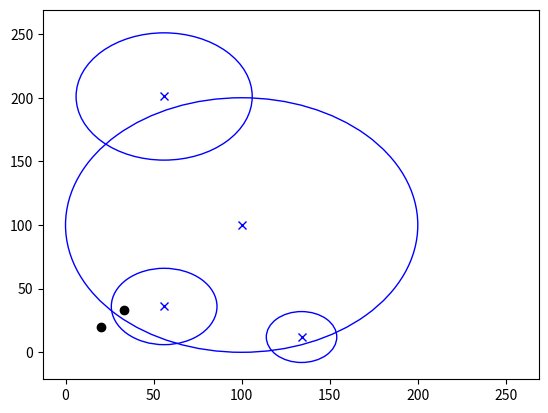

The matplotlib source for this figure:
from typing import List, Tuple
import numpy as np
import matplotlib.pyplot as plt

stations_center_xy = [(100, 100), (56, 201), (56, 36), (134, 12)]
drones_xy = [(33, 33), (20, 20)]
stations_radius = [100, 50, 30, 20]

graph_size = 256


def visualisation(stations_center_coordinates: List[Tuple], drones_coordinates: List[Tuple], stations_radius: List):
    stations_center_x = [i[0] for i in stations_center_coordinates]
    stations_center_y = [i[1] for i in stations_center_coordinates]
    drones_x = [i[0] for i in drones_coordinates]
    drones_y = [i[1] for i in drones_coordinates]

    fig, ax = plt.subplots()
    ax = plt.gca()
    ax.cla()
    ax.plot(graph_size, graph_size)
    for idx, val in enumerate(stations_radius):
        circle = plt.Circle((stations_center_x[idx], stations_center_y[idx]), val, color='b', fill=False)
        ax.add_patch(circle)

    ax.plot(stations_center_x, stations_center_y, 'bx', drones_x, drones_y, 'ko')
    fig.show()


visualisation(stations_center_xy, drones_xy, stations_radius)
